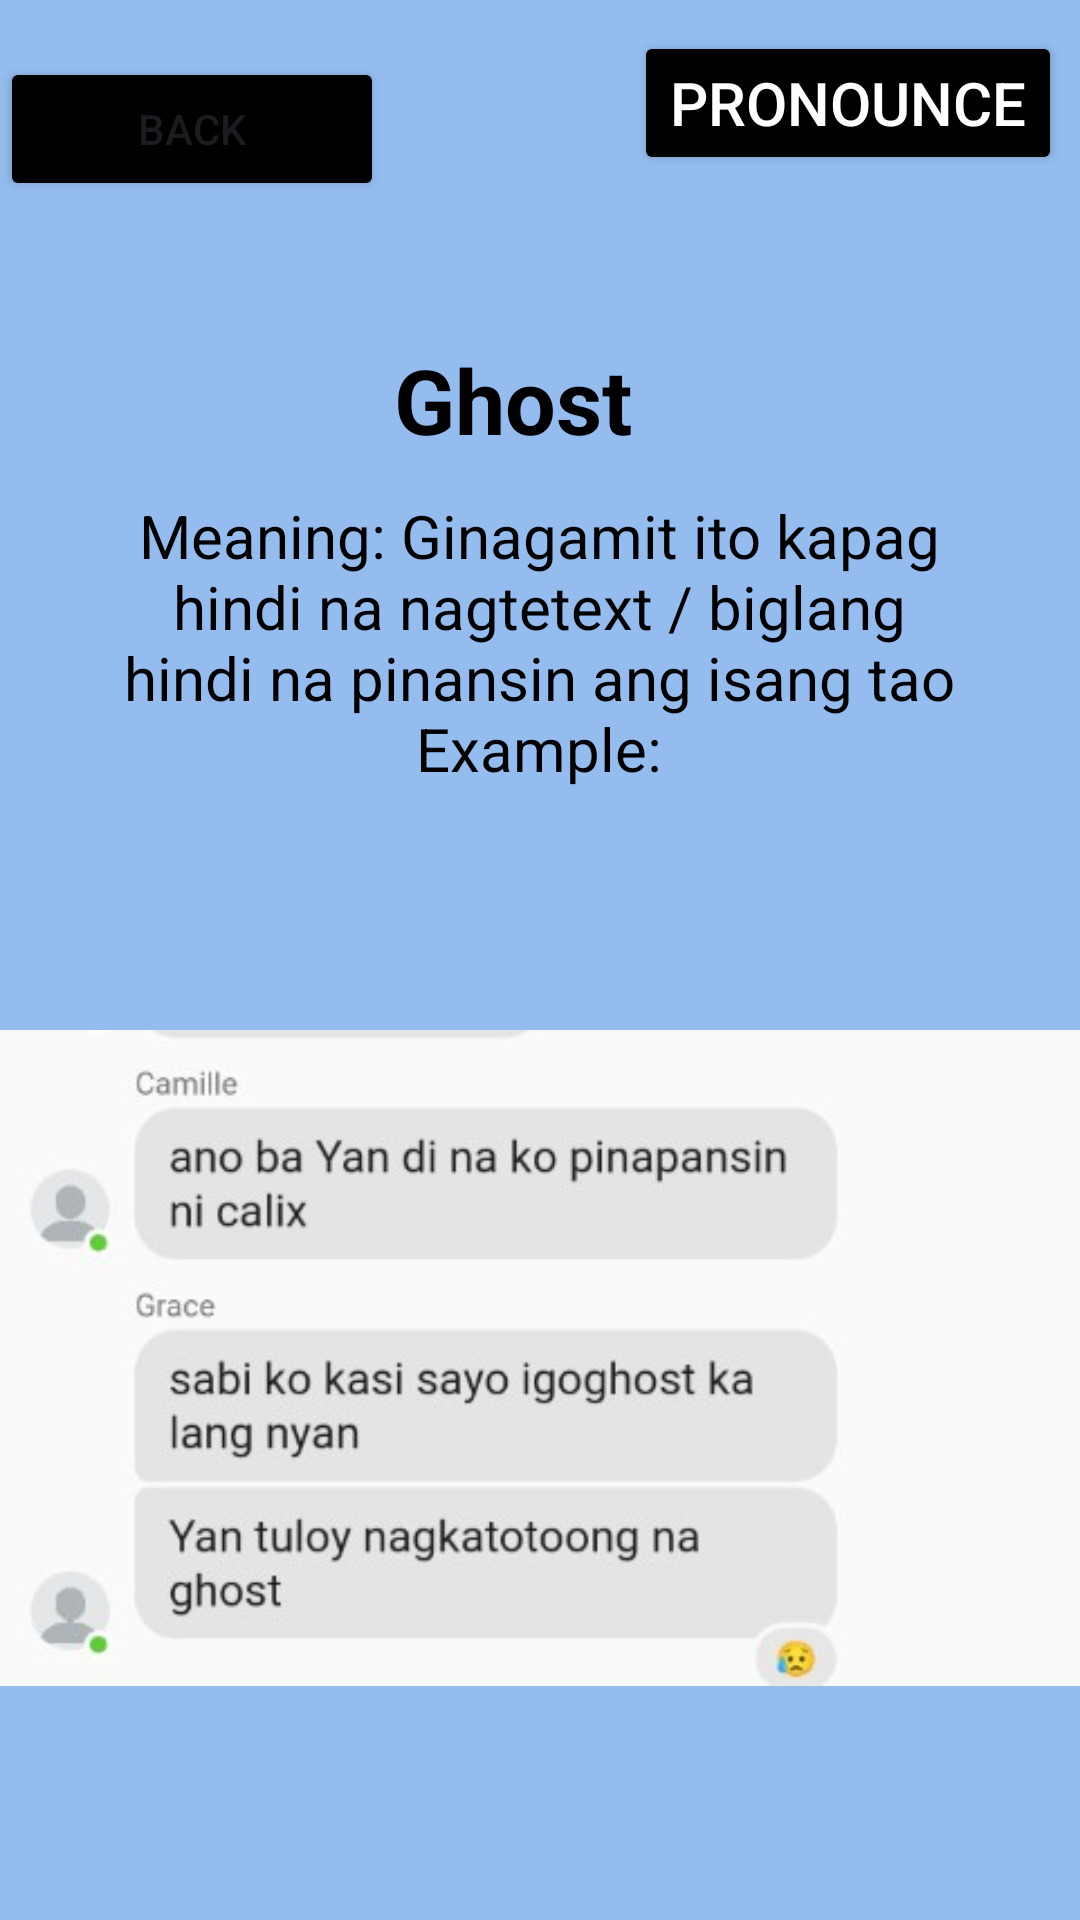

Produce the Android XML layout that renders to this screen, including the resource entries it uses.
<!-- AndroidManifest.xml: application theme Theme.GLang -->
<!-- res/layout/activity_ghost.xml -->
<?xml version="1.0" encoding="utf-8"?>
<RelativeLayout xmlns:android="http://schemas.android.com/apk/res/android"
    xmlns:app="http://schemas.android.com/apk/res-auto"
    xmlns:tools="http://schemas.android.com/tools"
    android:id="@+id/main"
    android:background="#94BCEF"
    android:layout_width="match_parent"
    android:layout_height="match_parent"
    tools:context=".ghost">

    <Button
        android:id="@+id/balikon"
        android:layout_width="128dp"
        android:layout_height="wrap_content"
        android:layout_marginTop="19dp"
        android:layout_marginBottom="35dp"
        android:backgroundTint="@color/black"
        android:text="Back" />

    <Button
        android:id="@+id/pronounce"
        android:layout_width="wrap_content"
        android:layout_height="wrap_content"
        android:layout_below="@+id/omsim"
        android:layout_alignParentEnd="true"
        android:layout_marginTop="-630dp"
        android:layout_marginEnd="6dp"
        android:layout_marginBottom="30dp"
        android:backgroundTint="@color/black"
        android:onClick="play"
        android:text="Pronounce"
        android:textColor="@color/white"
        android:textSize="20dp" />

    <TextView
        android:id="@+id/question"
        android:layout_width="394dp"
        android:layout_height="93dp"
        android:layout_below="@id/balikon"
        android:layout_alignParentEnd="true"
        android:layout_marginTop="1dp"
        android:layout_marginEnd="18dp"
        android:layout_marginBottom="30dp"
        android:gravity="center_horizontal"
        android:padding="10dp"
        android:text="Ghost"
        android:textColor="@color/black"
        android:textSize="30sp"
        android:textStyle="bold"
        app:layout_constraintEnd_toEndOf="parent"
        app:layout_constraintHorizontal_bias="0.53"
        app:layout_constraintStart_toStartOf="parent"
        app:layout_constraintTop_toTopOf="parent" />

    <TextView
        android:id="@+id/idk"
        android:layout_width="408dp"
        android:layout_height="120dp"
        android:layout_below="@+id/balikon"
        android:layout_centerHorizontal="true"
        android:layout_marginTop="62dp"
        android:layout_marginEnd="1dp"
        android:layout_marginBottom="30dp"
        android:gravity="center_horizontal"
        android:padding="1dp"
        android:text="Meaning: Ginagamit ito kapag hindi na nagtetext / biglang hindi na pinansin ang isang tao








                                                     Example:"
        android:textColor="@color/black"
        android:textSize="20sp"
        app:layout_constraintEnd_toEndOf="parent"
        app:layout_constraintHorizontal_bias="0.53"
        app:layout_constraintStart_toStartOf="parent"
        app:layout_constraintTop_toTopOf="parent" />

    <ImageView
        android:id="@+id/omsim"
        android:layout_width="match_parent"
        android:layout_height="385dp"
        android:layout_below="@id/idk"
        android:layout_centerInParent="true"
        android:layout_marginTop="-49dp"
        android:src="@drawable/ghost" />

</RelativeLayout>
<!-- resources referenced by this layout -->
<resources>
  <!-- drawable ghost: jpg bitmap (drawable, 18835 bytes) -->
  <style name="Theme.GLang" parent="Base.Theme.GLang" />
  <style name="Base.Theme.GLang" parent="Theme.Material3.DayNight.NoActionBar">
          
          
      </style>
  <!-- not gathered from this repository: default colours our renderer supplied (Android Studio template values) -->
  <color name="black">#FF000000</color>
  <color name="white">#FFFFFFFF</color>
</resources>
